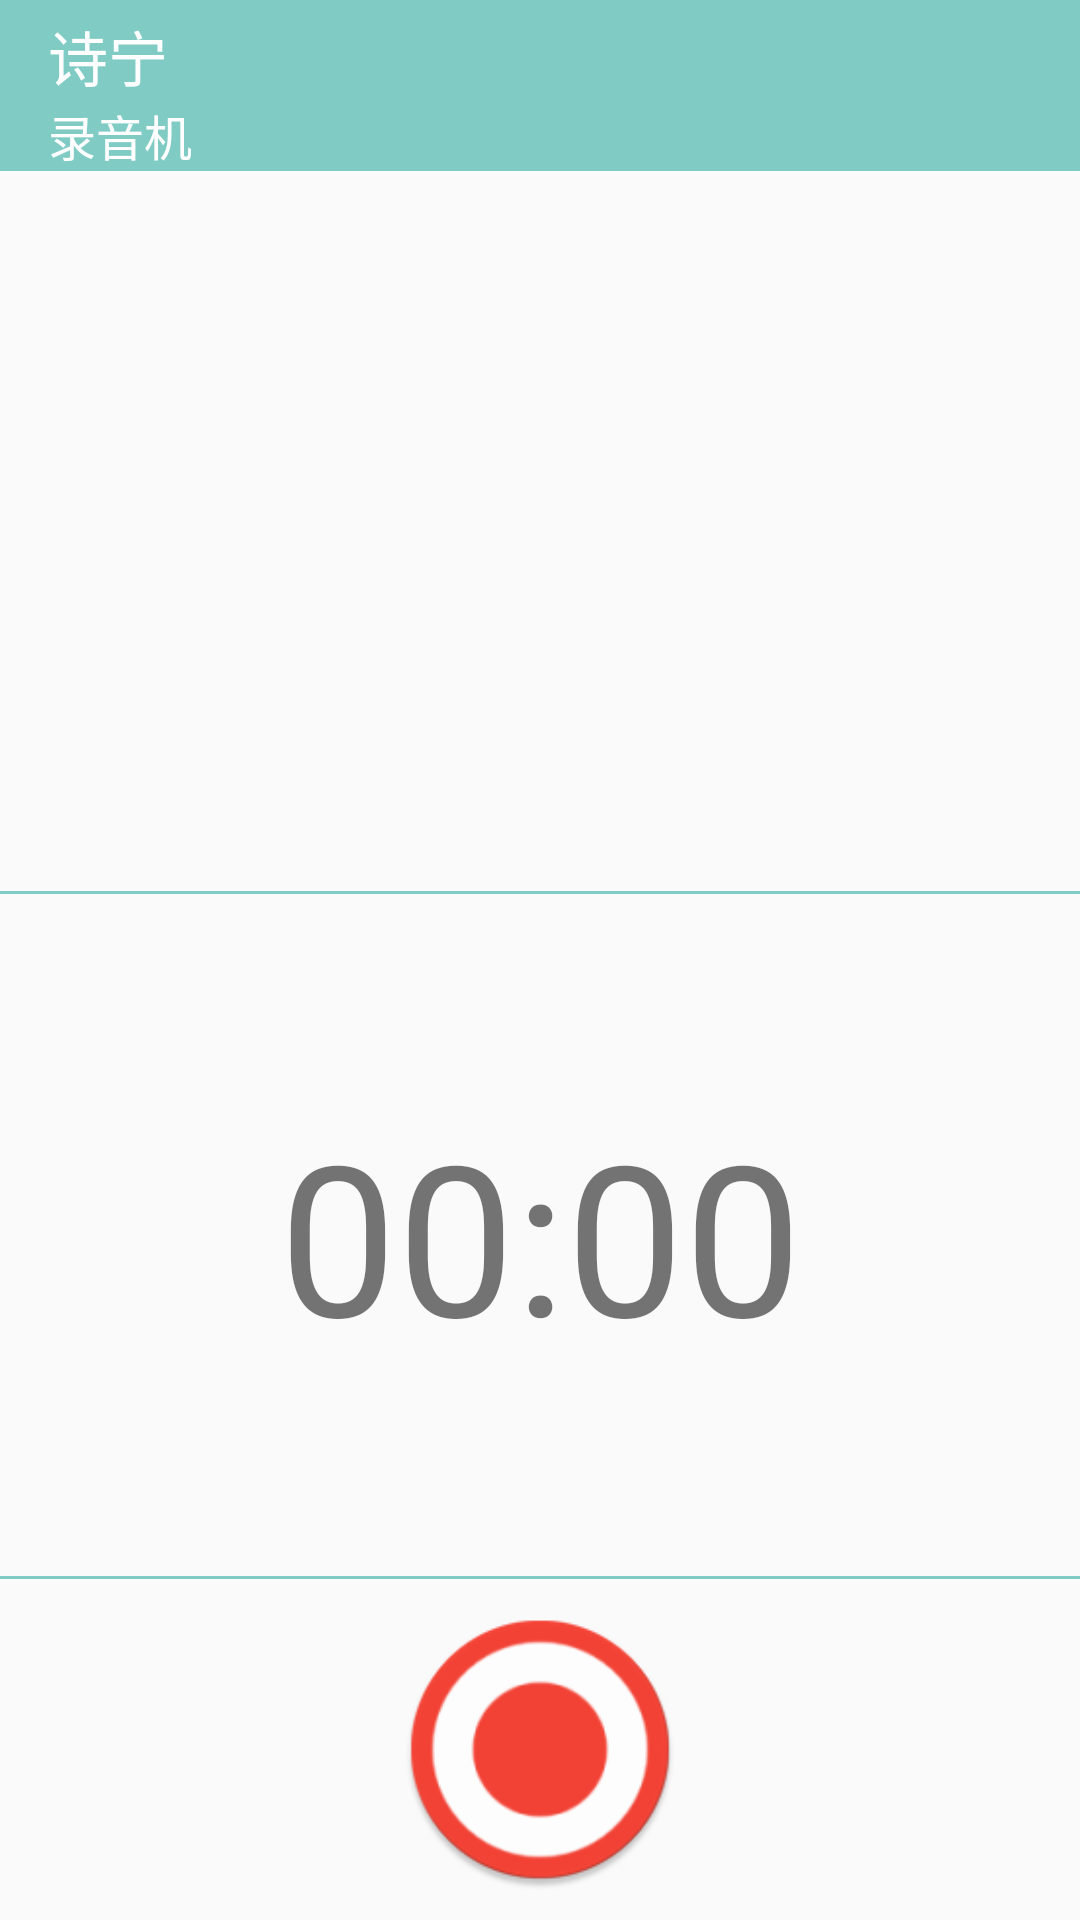

Layout XML and referenced resources for this Android screen:
<!-- AndroidManifest.xml: application theme AppTheme -->
<!-- res/layout/activity_recorder.xml -->
<?xml version="1.0" encoding="utf-8"?>
<LinearLayout xmlns:android="http://schemas.android.com/apk/res/android"
    xmlns:tools="http://schemas.android.com/tools"
    xmlns:toolbar="http://schemas.android.com/apk/res-auto"
    android:id="@+id/root_layout"
    android:layout_width="match_parent"
    android:layout_height="match_parent"
    android:orientation="vertical"
    android:divider="@drawable/shapeline"
    android:showDividers="middle"
    tools:context="com.magicrecoder.recoderapp.RecorderActivity">
    <android.support.v7.widget.Toolbar
        android:id="@+id/toolbar"
        android:layout_width="match_parent"
        android:layout_height="wrap_content"
        android:theme="@style/AppTheme"
        android:minHeight="?attr/actionBarSize"
        android:background="?attr/colorPrimary"
        android:fitsSystemWindows="true"
        android:clipToPadding="false"
        toolbar:popupTheme="@style/ToolbarPopupTheme"
        toolbar:logo="@mipmap/ic_launcher"
        toolbar:navigationIcon="@drawable/ic_menu_white_24dp"
        toolbar:subtitle="录音机"
        toolbar:subtitleTextColor="@color/color_white"
        toolbar:title="诗宁"
        toolbar:titleTextColor="@color/color_white">
    </android.support.v7.widget.Toolbar>
    <ListView
        android:layout_width="match_parent"
        android:layout_height="240dp"
        android:id="@+id/recorder_ListView"
        android:layout_gravity="center_horizontal|start"
        android:divider="@drawable/shapeline"
        android:drawSelectorOnTop="true" />
    <Chronometer
        android:id="@+id/chronometer"
        android:layout_width="match_parent"
        android:layout_height="0dp"
        android:gravity="center"
        android:textColor="@color/abc_secondary_text_material_light"
        android:textSize="70dp"
        android:layout_weight="2" />
    <LinearLayout xmlns:android="http://schemas.android.com/apk/res/android"
        android:layout_width="match_parent"
        android:layout_height="0dp"
        android:layout_weight="1"
        android:orientation="horizontal">
        <ImageView
            android:layout_width="0dp"
            android:layout_height="match_parent"
            android:layout_weight="1"
            android:id="@+id/save_record"
            android:layout_gravity="center_horizontal"
            android:padding="25dp" />
        <ImageView
            android:layout_width="0dp"
            android:layout_height="match_parent"
            android:layout_weight="1"
            android:id="@+id/begin_record"
            android:layout_gravity="center_horizontal"
            android:src="@mipmap/ic_toggle_radio_button_on"
            android:padding="10dp" />
        <ImageView
            android:layout_width="0dp"
            android:layout_height="match_parent"
            android:layout_weight="1"
            android:id="@+id/Broadcast_record"
            android:layout_gravity="center_horizontal" />
    </LinearLayout>
</LinearLayout>
<!-- resources referenced by this layout -->
<resources>
  <color name="color_white">#ffffff</color>
  <!-- drawable shapeline (drawable) -->
  <?xml version="1.0" encoding="utf-8"?>
  <shape xmlns:android="http://schemas.android.com/apk/res/android"
      android:layout_height="1dp"
      android:layout_width="match_parent">
  
      <size android:height="1dp"/>
      <solid android:color="@color/accent_material_dark"/>
  
  </shape>
  <!-- mipmap ic_toggle_radio_button_on: png bitmap (mipmap-hdpi, 3282 bytes) -->
  <style name="AppTheme" parent="@style/BaseTheme">
          <item name="colorAccent">@color/accent_material_light</item>
      </style>
  <style name="ToolbarPopupTheme" parent="@android:style/Theme.Holo">
          <item name="android:textColorPrimary">@color/color_white</item>
          <item name="android:colorBackground">@color/color_toolbar</item>
          <item name="actionOverflowMenuStyle">@style/OverflowMenuStyle</item>
          <item name="android:listPreferredItemHeightSmall">@dimen/toolbar_popupmenu_height</item>
      </style>
  <style name="BaseTheme" parent="Theme.AppCompat.Light.NoActionBar">
          <item name="colorPrimary">@color/color_toolbar</item>
          <item name="colorPrimaryDark">@color/color_toolbar</item>
          <item name="autoCompleteTextViewStyle">@style/Widget.MyApp.AutoCompleteTextView.SearchView</item>
          <item name="searchViewStyle">@style/SearchViewStyleMyApp</item>
      </style>
  <color name="color_toolbar"> #ff80cbc4</color>
  <style name="OverflowMenuStyle" parent="Widget.AppCompat.Light.PopupMenu.Overflow">
          <item name="overlapAnchor">false</item>  
      </style>
  <dimen name="toolbar_popupmenu_height">50dp</dimen>
  <style name="Widget.MyApp.AutoCompleteTextView.SearchView" parent="Widget.AppCompat.AutoCompleteTextView">
          <item name="android:textColor">@color/color_white</item>
          <item name="android:textColorHint">@color/color_white</item>
      </style>
  <style name="SearchViewStyleMyApp" parent="Widget.AppCompat.SearchView">
          <item name="searchIcon">@drawable/ic_open_search</item>
      </style>
</resources>
